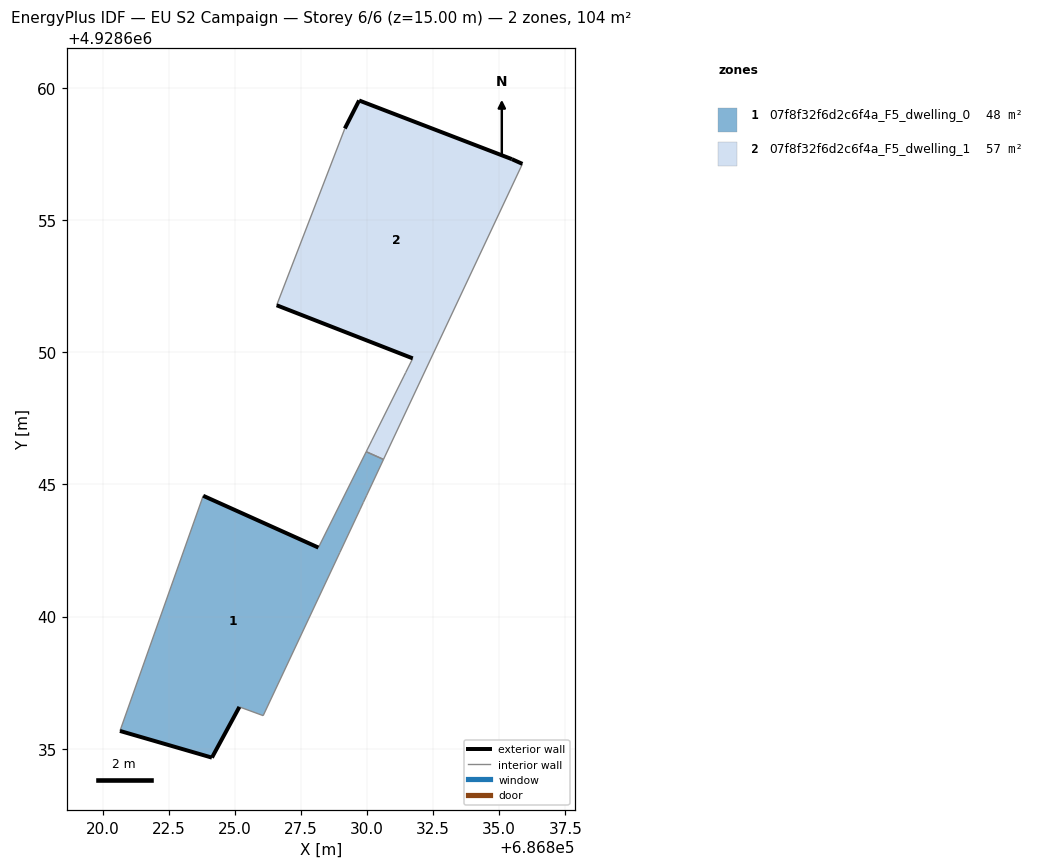
=== STOREY PLAN SPEC (per zone: floor XY polygon, exterior-wall plan segments, windows/doors) ===
zone 1: 07f8f32f6d2c6f4a_F5_dwelling_0  (47.6 m²)
  floor: (686826.07, 4928636.25) (686828.96, 4928642.42) (686828.97, 4928642.44) (686829.73, 4928644.05) (686829.86, 4928644.32) (686829.99, 4928644.59) (686830.62, 4928645.95) (686829.97, 4928646.24) (686828.16, 4928642.61) (686823.80, 4928644.57) (686820.65, 4928635.67) (686824.13, 4928634.66) (686825.17, 4928636.58)
  exterior wall: (686825.17, 4928636.58) – (686824.13, 4928634.66)  [2.2 m]
  exterior wall: (686824.13, 4928634.66) – (686820.65, 4928635.67)  [3.6 m]
  exterior wall: (686823.80, 4928644.57) – (686828.16, 4928642.61)  [4.8 m]
  interior walls: 10
zone 2: 07f8f32f6d2c6f4a_F5_dwelling_1  (56.6 m²)
  floor: (686830.62, 4928645.95) (686835.88, 4928657.13) (686835.48, 4928657.31) (686829.70, 4928659.53) (686829.16, 4928658.47) (686826.58, 4928651.78) (686831.73, 4928649.77) (686831.46, 4928649.23) (686831.39, 4928649.10) (686830.18, 4928646.67) (686830.11, 4928646.53) (686829.97, 4928646.24)
  exterior wall: (686831.73, 4928649.77) – (686826.58, 4928651.78)  [5.5 m]
  exterior wall: (686829.16, 4928658.47) – (686829.70, 4928659.53)  [1.2 m]
  exterior wall: (686829.70, 4928659.53) – (686835.48, 4928657.31)  [6.2 m]
  exterior wall: (686835.48, 4928657.31) – (686835.88, 4928657.13)  [0.4 m]
  interior walls: 8

=== DERIVED (storey summary) ===
Building: EU S2 Campaign
Storey: 6 of 6  (floor level z = 15.00 m)
Storey gross floor area: 104.2 m²
Zones on this storey: 2
  - 07f8f32f6d2c6f4a_F5_dwelling_0: floor 47.6 m²; exterior wall 10.6 m (31.8 m²); WWR 0.0%
  - 07f8f32f6d2c6f4a_F5_dwelling_1: floor 56.6 m²; exterior wall 13.3 m (40.0 m²); WWR 0.0%
Zone adjacency (shared interzone walls):
  - 07f8f32f6d2c6f4a_F5_dwelling_0 ↔ 07f8f32f6d2c6f4a_F5_dwelling_1